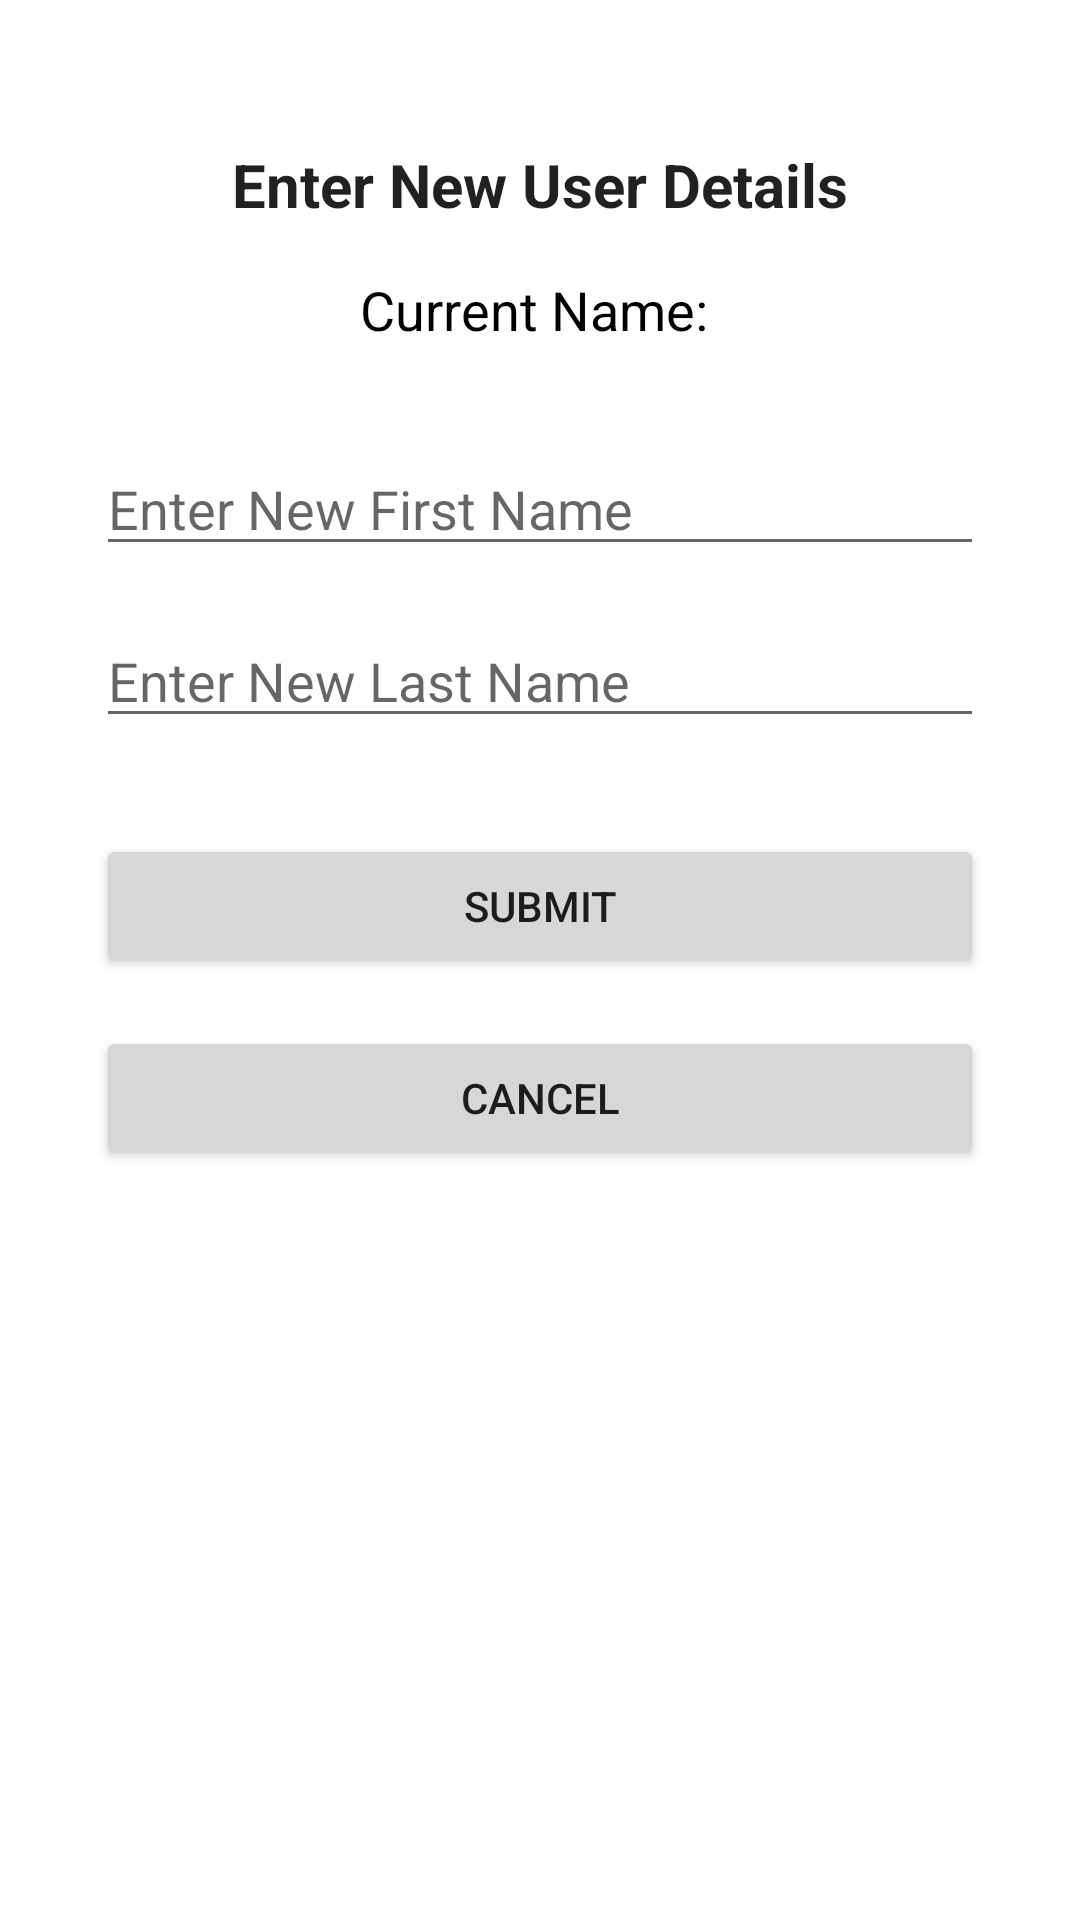

Produce the Android XML layout that renders to this screen, including the resource entries it uses.
<!-- AndroidManifest.xml: application theme Theme.MyApplication -->
<!-- res/layout/activity_personal_details.xml -->
<?xml version="1.0" encoding="utf-8"?>
<androidx.constraintlayout.widget.ConstraintLayout xmlns:android="http://schemas.android.com/apk/res/android"
    xmlns:app="http://schemas.android.com/apk/res-auto"
    xmlns:tools="http://schemas.android.com/tools"
    android:layout_width="match_parent"
    android:layout_height="match_parent"
    tools:context=".PersonalDetails">

    <Button
        android:id="@+id/submitNewName"
        android:layout_width="0dp"
        android:layout_height="wrap_content"
        android:layout_marginStart="32dp"
        android:layout_marginLeft="32dp"
        android:layout_marginTop="32dp"
        android:layout_marginEnd="32dp"
        android:layout_marginRight="32dp"
        android:text="Submit"
        app:layout_constraintEnd_toEndOf="parent"
        app:layout_constraintHorizontal_bias="0.0"
        app:layout_constraintStart_toStartOf="parent"
        app:layout_constraintTop_toBottomOf="@+id/newLName" />

    <Button
        android:id="@+id/cancelNewName"
        android:layout_width="0dp"
        android:layout_height="wrap_content"
        android:layout_marginStart="32dp"
        android:layout_marginLeft="32dp"
        android:layout_marginTop="16dp"
        android:layout_marginEnd="32dp"
        android:layout_marginRight="32dp"
        android:text="Cancel"
        app:layout_constraintEnd_toEndOf="parent"
        app:layout_constraintHorizontal_bias="0.0"
        app:layout_constraintStart_toStartOf="parent"
        app:layout_constraintTop_toBottomOf="@+id/submitNewName" />

    <TextView
        android:id="@+id/newDetailsMessage"
        android:layout_width="0dp"
        android:layout_height="wrap_content"
        android:layout_marginStart="32dp"
        android:layout_marginLeft="32dp"
        android:layout_marginTop="48dp"
        android:layout_marginEnd="32dp"
        android:layout_marginRight="32dp"
        android:gravity="center_horizontal"
        android:text="Enter New User Details"
        android:textAppearance="@style/TextAppearance.AppCompat.Large"
        android:textSize="20sp"
        android:textStyle="bold"
        app:layout_constraintEnd_toEndOf="parent"
        app:layout_constraintHorizontal_bias="0.5"
        app:layout_constraintStart_toStartOf="parent"
        app:layout_constraintTop_toTopOf="parent" />

    <EditText
        android:id="@+id/newFName"
        android:layout_width="0dp"
        android:layout_height="wrap_content"
        android:layout_marginStart="32dp"
        android:layout_marginLeft="32dp"
        android:layout_marginTop="32dp"
        android:layout_marginEnd="32dp"
        android:layout_marginRight="32dp"
        android:ems="10"
        android:hint="Enter New First Name"
        android:inputType="textPersonName"
        app:layout_constraintEnd_toEndOf="parent"
        app:layout_constraintHorizontal_bias="0.5"
        app:layout_constraintStart_toStartOf="parent"
        app:layout_constraintTop_toBottomOf="@+id/currentDetails" />

    <EditText
        android:id="@+id/newLName"
        android:layout_width="0dp"
        android:layout_height="wrap_content"
        android:layout_marginStart="32dp"
        android:layout_marginLeft="32dp"
        android:layout_marginTop="16dp"
        android:layout_marginEnd="32dp"
        android:layout_marginRight="32dp"
        android:ems="10"
        android:hint="Enter New Last Name"
        android:inputType="textPersonName"
        app:layout_constraintEnd_toEndOf="parent"
        app:layout_constraintHorizontal_bias="0.0"
        app:layout_constraintStart_toStartOf="parent"
        app:layout_constraintTop_toBottomOf="@+id/newFName" />

    <TextView
        android:id="@+id/currentDetails"
        android:layout_width="0dp"
        android:layout_height="wrap_content"
        android:layout_marginStart="32dp"
        android:layout_marginLeft="32dp"
        android:layout_marginTop="16dp"
        android:layout_marginEnd="32dp"
        android:layout_marginRight="32dp"
        android:gravity="center_horizontal"
        android:text="Current Name: "
        android:textAppearance="@style/TextAppearance.AppCompat.Medium"
        android:textColor="#000000"
        app:layout_constraintEnd_toEndOf="parent"
        app:layout_constraintStart_toStartOf="parent"
        app:layout_constraintTop_toBottomOf="@+id/newDetailsMessage" />

</androidx.constraintlayout.widget.ConstraintLayout>
<!-- resources referenced by this layout -->
<resources>
  <style name="Theme.MyApplication" parent="Theme.MaterialComponents.DayNight.DarkActionBar">
          
          <item name="colorPrimary">@color/color_primary</item>
          <item name="colorPrimaryVariant">@color/color_primary_dark</item>
          <item name="colorOnPrimary">@color/white</item>
          
          <item name="colorSecondary">@color/color_secondary</item>
          <item name="colorSecondaryVariant">@color/color_secondary_dark</item>
          <item name="colorOnSecondary">@color/black</item>
          
          <item name="android:statusBarColor" tools:targetApi="l">?attr/colorPrimaryVariant</item>
          
      </style>
  <color name="color_primary">#440800</color>
  <color name="color_primary_dark">#280000</color>
  <color name="white">#FFFFFFFF</color>
  <color name="color_secondary">#FFB307</color>
  <color name="color_secondary_dark">#C68400</color>
  <color name="black">#FF000000</color>
</resources>
